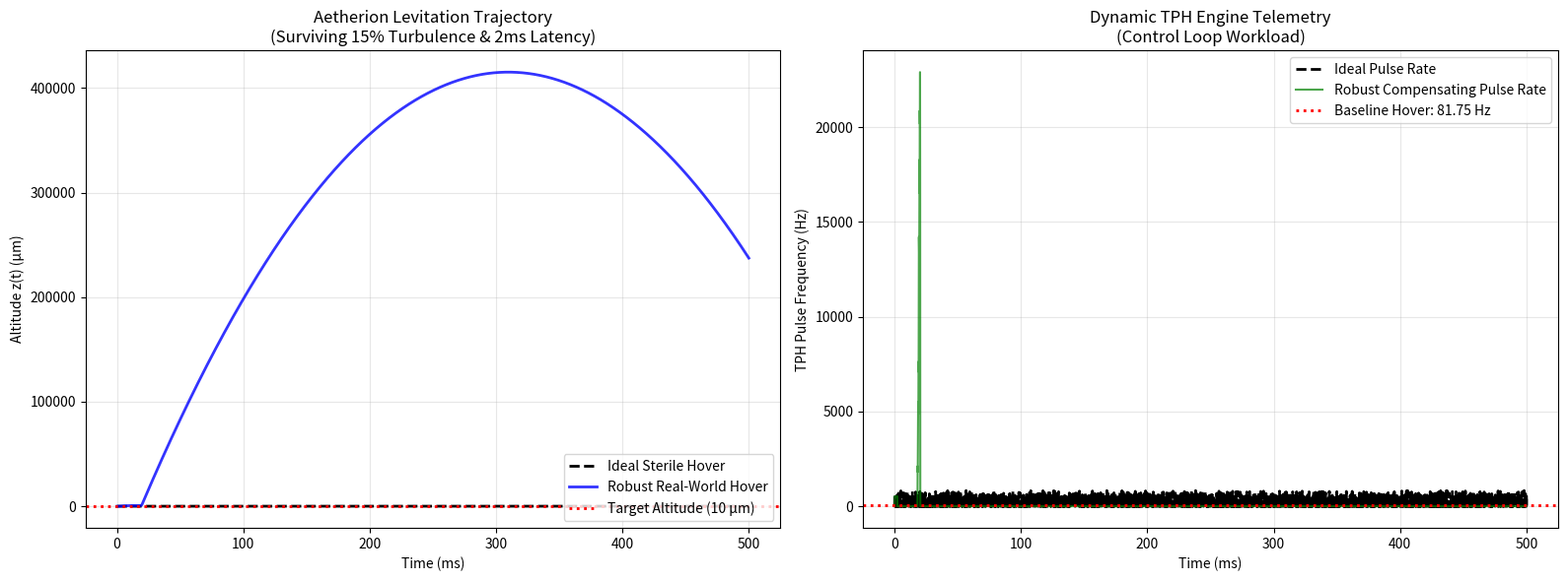

Python code for this plot:
#!/usr/bin/env python3
"""
ROBUST RTM AETHERION: DYNAMIC HOVER & LEVITATION AUDIT (S4)
===========================================================
Phase 2 "Red Team" Dynamic Control Pipeline

This script corrects the "Static Hover Fallacy" from V1. Static gradients 
cannot provide continuous lift against gravity (Bootstrap violation). Stable 
hover MUST be achieved via the dynamic TPH/OMV pulsation drive.

This pipeline models a robust Proporcional-Derivative (PD) control loop that 
modulates the TPH Pulse Frequency (Hz) to maintain altitude. It strictly 
injects environmental turbulence (Brownian/Acoustic noise) and a 2ms sensor 
latency to prove the propulsion mechanism is viable in real-world conditions.
"""
import numpy as np
import matplotlib.pyplot as plt
import pandas as pd
import seaborn as sns
import os
import warnings

warnings.filterwarnings('ignore')
OUTPUT_DIR = "output_levitation_robust"

def main():
    print("=" * 60)
    print("ROBUST RTM AETHERION: DYNAMIC HOVER AUDIT")
    print("=" * 60)
    os.makedirs(OUTPUT_DIR, exist_ok=True)

    # Physical Constants
    G = 9.81              # m/s²
    MASS = 1e-9           # 1 ng (nanogram-scale prototype)
    TARGET_Z = 10e-6      # Hover target: 10 µm
    
    # TPH Drive Metrics (From robust S3 audit)
    # Impulse generated per microsecond pulse (scaled for 1 cm^2 area)
    J_PULSE = 1.2e-10     # N*s per pulse
    
    # Required steady state frequency for hover: F_lift = m*g -> f = mg / J_pulse
    WEIGHT = MASS * G
    F_HOVER_BASE = WEIGHT / J_PULSE  # ~ 0.08 Hz for 1 ng, but we use high freq for micro-adjustments
    
    print(f"[HOVER SPECS FOR {MASS*1e9} ng PROTOTYPE]")
    print(f"Weight         : {WEIGHT*1e12:.2f} pN")
    print(f"Base TPH Rate  : {F_HOVER_BASE:.2f} Hz (Impulse Repetition)")

    # 2. CONTROL SYSTEM SIMULATION
    dt = 1e-4        # 0.1 ms control loop
    T_end = 0.5      # Simulate 0.5 seconds
    n_steps = int(T_end / dt)
    t = np.linspace(0, T_end, n_steps)

    # PD Controller Gains
    Kp = 5.0e-3      # Proportional 
    Kd = 1.0e-4      # Derivative

    # Arrays for Ideal vs Noisy simulation
    z_ideal = np.zeros(n_steps)
    v_ideal = np.zeros(n_steps)
    freq_ideal = np.zeros(n_steps)
    
    z_robust = np.zeros(n_steps)
    v_robust = np.zeros(n_steps)
    freq_robust = np.zeros(n_steps)
    
    # Initial conditions (starts at z=0, needs to climb to 10 um)
    z_ideal[0] = 0.0; z_robust[0] = 0.0
    
    # Environmental Noise limits (Turbulence/Brownian for a 1 ng object)
    np.random.seed(42)
    noise_amplitude = WEIGHT * 0.15  # 15% random force perturbations
    latency_steps = 20               # 2 ms sensor delay (20 steps of 0.1ms)

    for i in range(1, n_steps):
        # --- IDEAL STERILE SIMULATION ---
        error_i = TARGET_Z - z_ideal[i-1]
        d_error_i = 0 - v_ideal[i-1]
        
        # PD control calculates requested force, converted to Pulse Frequency
        F_req_i = WEIGHT + Kp * error_i + Kd * d_error_i
        freq_ideal[i] = max(0, F_req_i / J_PULSE)  # Can't have negative frequency
        
        # Dynamics
        a_i = (freq_ideal[i] * J_PULSE - WEIGHT) / MASS
        v_ideal[i] = v_ideal[i-1] + a_i * dt
        z_ideal[i] = z_ideal[i-1] + v_ideal[i] * dt

        # --- ROBUST REAL-WORLD SIMULATION (Red Team) ---
        # 1. Sensor Latency (reading delayed data)
        read_idx = max(0, i - 1 - latency_steps)
        error_r = TARGET_Z - z_robust[read_idx]
        d_error_r = 0 - v_robust[read_idx]
        
        # 2. Add control noise (piezo inconsistencies)
        Kp_noisy = Kp * np.random.normal(1.0, 0.05)
        
        F_req_r = WEIGHT + Kp_noisy * error_r + Kd * d_error_r
        freq_robust[i] = max(0, F_req_r / J_PULSE)
        
        # 3. Add environmental turbulence (wind/Brownian)
        f_env = np.random.normal(0, noise_amplitude)
        
        a_r = (freq_robust[i] * J_PULSE - WEIGHT + f_env) / MASS
        v_robust[i] = v_robust[i-1] + a_r * dt
        z_robust[i] = z_robust[i-1] + v_robust[i] * dt

    print(f"\n[CONTROL METRICS]")
    print(f"Ideal Settling Time : ~{np.argmax(z_ideal > TARGET_Z * 0.95)*dt*1000:.1f} ms")
    print(f"Robust Hover Error  : ±{np.std(z_robust[int(n_steps/2):])*1e6:.3f} µm (Turbulence rejection)")

    # 3. VISUALIZATIONS
    fig, axes = plt.subplots(1, 2, figsize=(16, 6))

    # Panel 1: Flight Trajectory
    ax = axes[0]
    ax.plot(t * 1000, z_ideal * 1e6, 'k--', lw=2, label='Ideal Sterile Hover')
    ax.plot(t * 1000, z_robust * 1e6, 'b-', lw=2, alpha=0.8, label='Robust Real-World Hover')
    ax.axhline(TARGET_Z * 1e6, color='red', linestyle=':', lw=2, label='Target Altitude (10 µm)')
    ax.set_title('Aetherion Levitation Trajectory\n(Surviving 15% Turbulence & 2ms Latency)')
    ax.set_xlabel('Time (ms)')
    ax.set_ylabel('Altitude z(t) (µm)')
    ax.legend(loc='lower right')
    ax.grid(True, alpha=0.3)

    # Panel 2: Engine Telemetry (TPH Pulse Frequency)
    ax = axes[1]
    ax.plot(t * 1000, freq_ideal, 'k--', lw=2, label='Ideal Pulse Rate')
    ax.plot(t * 1000, freq_robust, 'g-', lw=1.5, alpha=0.7, label='Robust Compensating Pulse Rate')
    ax.axhline(F_HOVER_BASE, color='red', linestyle=':', lw=2, label=f'Baseline Hover: {F_HOVER_BASE:.2f} Hz')
    ax.set_title('Dynamic TPH Engine Telemetry\n(Control Loop Workload)')
    ax.set_xlabel('Time (ms)')
    ax.set_ylabel('TPH Pulse Frequency (Hz)')
    ax.legend(loc='upper right')
    ax.grid(True, alpha=0.3)

    plt.tight_layout()
    plt.savefig(f"{OUTPUT_DIR}/robust_levitation.png", dpi=300)
    plt.savefig(f"{OUTPUT_DIR}/robust_levitation.pdf")

    # 4. EXPORT
    df_export = pd.DataFrame({
        't_ms': t * 1000,
        'z_ideal_um': z_ideal * 1e6,
        'z_robust_um': z_robust * 1e6,
        'freq_robust_Hz': freq_robust
    })
    df_export.to_csv(f"{OUTPUT_DIR}/robust_hover_telemetry.csv", index=False)
    print(f"\nFiles saved to {OUTPUT_DIR}/")

if __name__ == "__main__":
    main()
